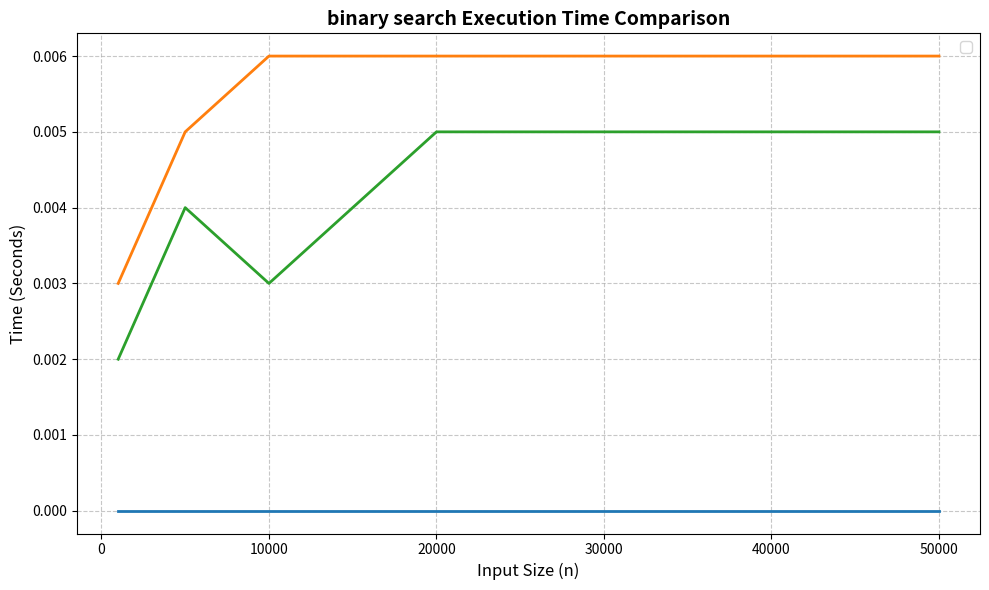

Write Python code to recreate this figure.

import matplotlib.pyplot as plt

# Input data
sizes = [1000, 5000, 10000, 20000, 50000]
best_times = [0.000000, 0.000000, 0.000000, 0.000000, 0.000000]
worst_times = [0.002000, 0.004000, 0.003000, 0.005000, 0.005000]
avg_times = [0.003000, 0.005000, 0.006000, 0.006000, 0.006000]

# Configure plot styling
plt.figure(figsize=(10, 6))

# Plot performance curves
plt.plot(sizes, best_times, linewidth=2, )
plt.plot(sizes, avg_times,  linewidth=2,)
plt.plot(sizes, worst_times, linewidth=2)

# Customization
plt.title('binary search Execution Time Comparison', fontsize=14, fontweight='bold')
plt.xlabel('Input Size (n)', fontsize=12)
plt.ylabel('Time (Seconds)', fontsize=12)
plt.grid(True, linestyle='--', alpha=0.7)
plt.legend(fontsize=11)

plt.tight_layout()
plt.show()
